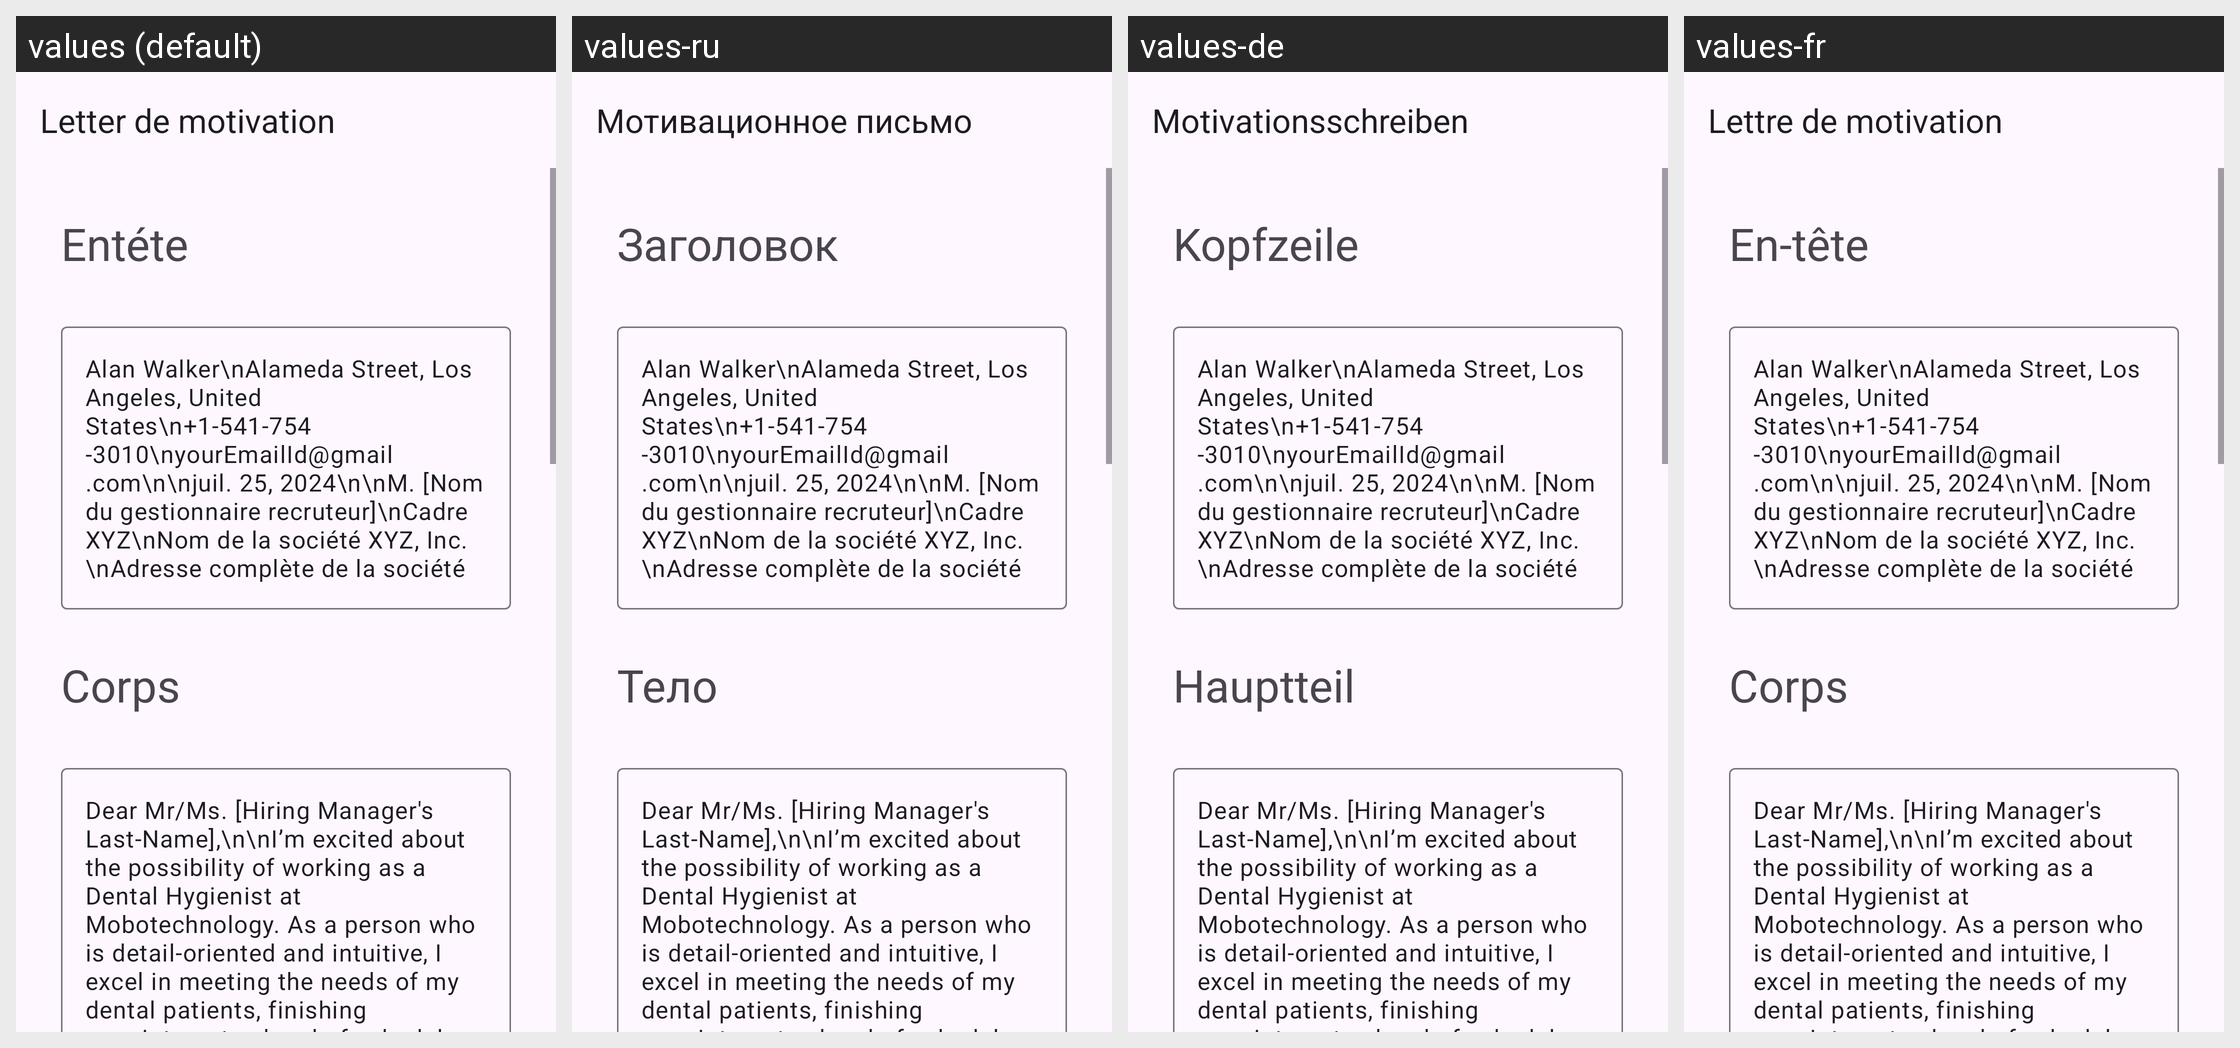

Locale-by-locale string values for the Android screen shown in this grid:
Android screen res/layout/activity_dental_hygienist.xml rendered under 4 locales, left to right: values (default), values-ru, values-de, values-fr. Device: Nexus 5 (rendered at 1080×1920; each locale shown at half size, 540×960, under a caption strip naming it); theme Theme.App_creat_profesionell_cv.
Other locales in the repository, not shown: values-en, values-it.
Strings drawn on this screen, with the default value and each locale's value (text and hints the layout hard-codes, and strings that could not be matched under every locale, appear in the picture but are not listed):

letter_de_motivation
  values: Letter de motivation
  values-ru: Мотивационное письмо
  values-de: Motivationsschreiben
  values-fr: Lettre de motivation

ent_te
  values: Entéte
  values-ru: Заголовок
  values-de: Kopfzeile
  values-fr: En-tête

corps
  values: Corps
  values-ru: Тело
  values-de: Hauptteil
  values-fr: Corps
